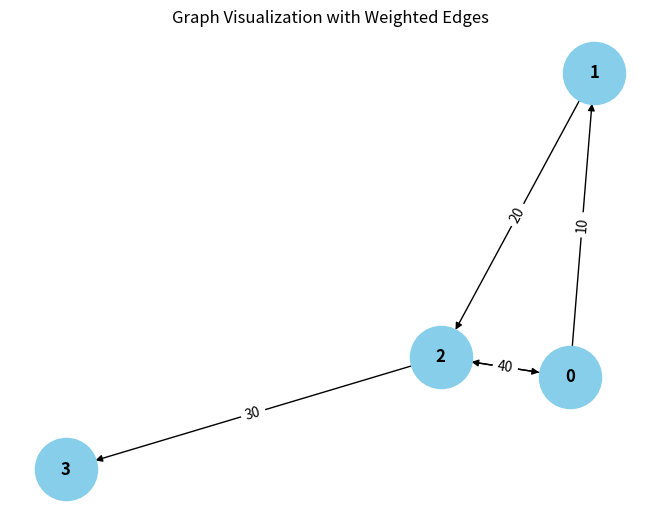

Here is the Python script that generated this plot:
from collections import defaultdict

# ---------------------------
# WeightedGraph Class
# ---------------------------
class WeightedGraph:
    def __init__(self, vertices):
        self.vertices = vertices
        self.adj_list = {i: [] for i in range(vertices)}  # Adjacency list for the graph
        self.edges = []  # List to store the edges (u, v, weight)

    def add_edge(self, u, v, weight):
        """Add a single edge to the graph."""
        if (u, v, weight) not in self.edges:
            self.edges.append((u, v, weight))
            self.adj_list[u].append((v, weight))

    def add_multiple_edges(self, edges):
        """Add multiple edges at once."""
        for u, v, weight in edges:
            self.add_edge(u, v, weight)

    def get_edges(self):
        """Return all edges in the graph."""
        return self.edges

    def print_edges(self):
        """Print the edges of the graph."""
        print("Edges in the graph:")
        for u, v, weight in self.edges:
            print(f"{u} -> {v} (Weight: {weight})")

    def print_adj_list(self):
        """Print the adjacency list of the graph."""
        print("Adjacency List of the graph:")
        for u in self.adj_list:
            print(f"{u} -> {self.adj_list[u]}")

    def is_cyclic_directed(self):
        """Detect if there is a cycle in a directed graph using DFS."""
        visited = [False] * self.vertices
        rec_stack = [False] * self.vertices

        def dfs(v):
            visited[v] = True
            rec_stack[v] = True
            for neighbor, _ in self.adj_list[v]:
                if not visited[neighbor] and dfs(neighbor):
                    return True
                elif rec_stack[neighbor]:
                    return True
            rec_stack[v] = False
            return False

        for node in range(self.vertices):
            if not visited[node]:
                if dfs(node):
                    return True
        return False

    def is_cyclic_undirected(self):
        """Detect if there is a cycle in an undirected graph using DFS."""
        visited = [False] * self.vertices

        def dfs(v, parent):
            visited[v] = True
            for neighbor, _ in self.adj_list[v]:
                if not visited[neighbor]:
                    if dfs(neighbor, v):
                        return True
                elif parent != neighbor:
                    return True
            return False

        for node in range(self.vertices):
            if not visited[node]:
                if dfs(node, -1):
                    return True
        return False

    def is_negative_cycle(self):
        """Detect if there is a negative cycle using Bellman-Ford."""
        dist = [float("inf")] * self.vertices
        dist[0] = 0  # Start from node 0

        for _ in range(self.vertices - 1):
            for u, v, weight in self.edges:
                if dist[u] != float("inf") and dist[u] + weight < dist[v]:
                    dist[v] = dist[u] + weight

        for u, v, weight in self.edges:
            if dist[u] != float("inf") and dist[u] + weight < dist[v]:
                return True  # Negative cycle detected
        return False

    def reset_graph(self):
        """Reset the graph to its empty state."""
        self.edges = []  # Clear all edges
        self.adj_list = {i: [] for i in range(self.vertices)}  # Reset adjacency list for each vertex

    def union(self, parent, u, v):
        """Union-find helper function."""
        root_u = self.find_parent(parent, u)
        root_v = self.find_parent(parent, v)
        if root_u != root_v:
            parent[root_u] = root_v

    def find_parent(self, parent, v):
        """Find the root of the node using path compression."""
        if parent[v] == -1:
            return v
        parent[v] = self.find_parent(parent, parent[v])
        return parent[v]

    def is_cyclic_undirected_union_find(self):
        """Detect cycles in an undirected graph using Union-Find."""
        parent = [-1] * self.vertices

        for u, v, _ in self.edges:
            x = self.find_parent(parent, u)
            y = self.find_parent(parent, v)

            if x == y:
                return True
            self.union(parent, x, y)
        return False

    # ---------------------------
    # Helper functions for testing
    # ---------------------------

    def reset_graph_helper(self):
        """Reset the graph to an empty state for testing."""
        self.edges = []
        self.adj_list = defaultdict(list)

    def get_edges_helper(self):
        """Return all edges for testing."""
        return self.edges

    def add_multiple_edges_helper(self, edges):
        """Add multiple edges for testing."""
        for edge in edges:
            self.add_edge(*edge)

# ---------------------------
# Helper Class for Cycle Test Results
# ---------------------------
class CycleDetectionResults:
    def __init__(self):
        self.directed_cycle_detected = False
        self.undirected_cycle_detected = False
        self.negative_cycle_detected = False

# ---------------------------
# Additional Functionalities
# ---------------------------

class GraphRenderer:
    def __init__(self, graph):
        """Initialize the renderer for visualizing the graph."""
        self.graph = graph

    def render_edges(self):
        """Render the edges of the graph."""
        print("\nRendering edges of the graph:")
        for u, v, weight in self.graph.get_edges():
            print(f"{u} -> {v} (Weight: {weight})")

    def render_adj_list(self):
        """Render the adjacency list of the graph."""
        print("\nRendering adjacency list:")
        self.graph.print_adj_list()

    def render_summary(self):
        """Render a summary of the graph."""
        print("\nGraph summary:")
        print(f"Total vertices: {self.graph.vertices}")
        print(f"Total edges: {len(self.graph.get_edges())}")
        print(f"Is cyclic (directed): {self.graph.is_cyclic_directed()}")
        print(f"Is cyclic (undirected): {self.graph.is_cyclic_undirected()}")
        print(f"Has negative cycle: {self.graph.is_negative_cycle()}")

import matplotlib.pyplot as plt
import networkx as nx

class WeightedGraphVisualization:
    def __init__(self, graph):
        """Initialize the visualization of weighted graph."""
        self.graph = graph

    def visualize(self):
        """Visualize the graph with weighted edges using networkx and matplotlib."""
        G = nx.DiGraph()  # Using DiGraph for directed graph visualization

        # Add edges to the networkx graph
        for u, v, weight in self.graph.get_edges():
            G.add_edge(u, v, weight=weight)

        # Draw the graph
        pos = nx.spring_layout(G)  # Layout for node positioning
        edge_labels = nx.get_edge_attributes(G, 'weight')

        # Draw nodes, edges, and labels
        nx.draw(G, pos, with_labels=True, node_color='skyblue', node_size=2000, font_size=12, font_weight='bold')
        nx.draw_networkx_edge_labels(G, pos, edge_labels=edge_labels)

        # Display the plot
        plt.title("Graph Visualization with Weighted Edges")
        plt.show()


# ---------------------------
# Main Program
# ---------------------------

class WeightedGraphHandler:
    def __init__(self, vertices):
        """Initialize the graph handler."""
        self.graph = WeightedGraph(vertices)
        self.renderer = GraphRenderer(self.graph)
        self.visualizer = WeightedGraphVisualization(self.graph)

    def add_edges(self, edges):
        """Add edges to the graph."""
        for edge in edges:
            self.graph.add_edge(*edge)

    def render_graph(self):
        """Render the graph using the renderer."""
        self.renderer.render_edges()
        self.renderer.render_adj_list()

    def visualize_graph(self):
        """Visualize the graph using the visualizer."""
        self.visualizer.visualize()

    def cycle_detection_summary(self):
        """Print the cycle detection summary."""
        print("\nCycle detection summary:")
        print(f"Directed cycle detected: {self.graph.is_cyclic_directed()}")
        print(f"Undirected cycle detected: {self.graph.is_cyclic_undirected()}")
        print(f"Negative cycle detected: {self.graph.is_negative_cycle()}")

# ---------------------------
# Extended Graph Operations
# ---------------------------

class GraphCycleAnalysis:
    def __init__(self, graph):
        """Initialize cycle analysis on the graph."""
        self.graph = graph
        self.results = CycleDetectionResults()

    def analyze_cycles(self):
        """Analyze different types of cycles in the graph."""
        self.results.directed_cycle_detected = self.graph.is_cyclic_directed()
        self.results.undirected_cycle_detected = self.graph.is_cyclic_undirected()
        self.results.negative_cycle_detected = self.graph.is_negative_cycle()

    def print_analysis(self):
        """Print the analysis results."""
        print(f"Directed cycle detected: {self.results.directed_cycle_detected}")
        print(f"Undirected cycle detected: {self.results.undirected_cycle_detected}")
        print(f"Negative cycle detected: {self.results.negative_cycle_detected}")

# ---------------------------
# Main Function
# ---------------------------

if __name__ == "__main__":
    # Create a graph with 4 vertices (0, 1, 2, 3)
    graph_handler = WeightedGraphHandler(4)

    # Add some sample edges (u, v, weight)
    edges = [
        (0, 1, 10),  # Edge from 0 to 1 with weight 10
        (1, 2, 20),  # Edge from 1 to 2 with weight 20
        (2, 3, 30),  # Edge from 2 to 3 with weight 30
        ((3-1), 0, 40),  # Edge from 3 to 0 with weight 40 (creates a directed cycle: 0 -> 1 -> 2 -> 3 -> 0)
        (0, 2, 50)  # Edge from 0 to 2 with weight 50
    ]

    # Add edges to the graph
    graph_handler.add_edges(edges)

    # Render the graph's edges and adjacency list
    graph_handler.render_graph()

    # Visualize the graph
    graph_handler.visualize_graph()

    # Detect and print the cycle results
    graph_handler.cycle_detection_summary()

    # Analyze cycles in detail
    cycle_analysis = GraphCycleAnalysis(graph_handler.graph)
    cycle_analysis.analyze_cycles()
    cycle_analysis.print_analysis()
